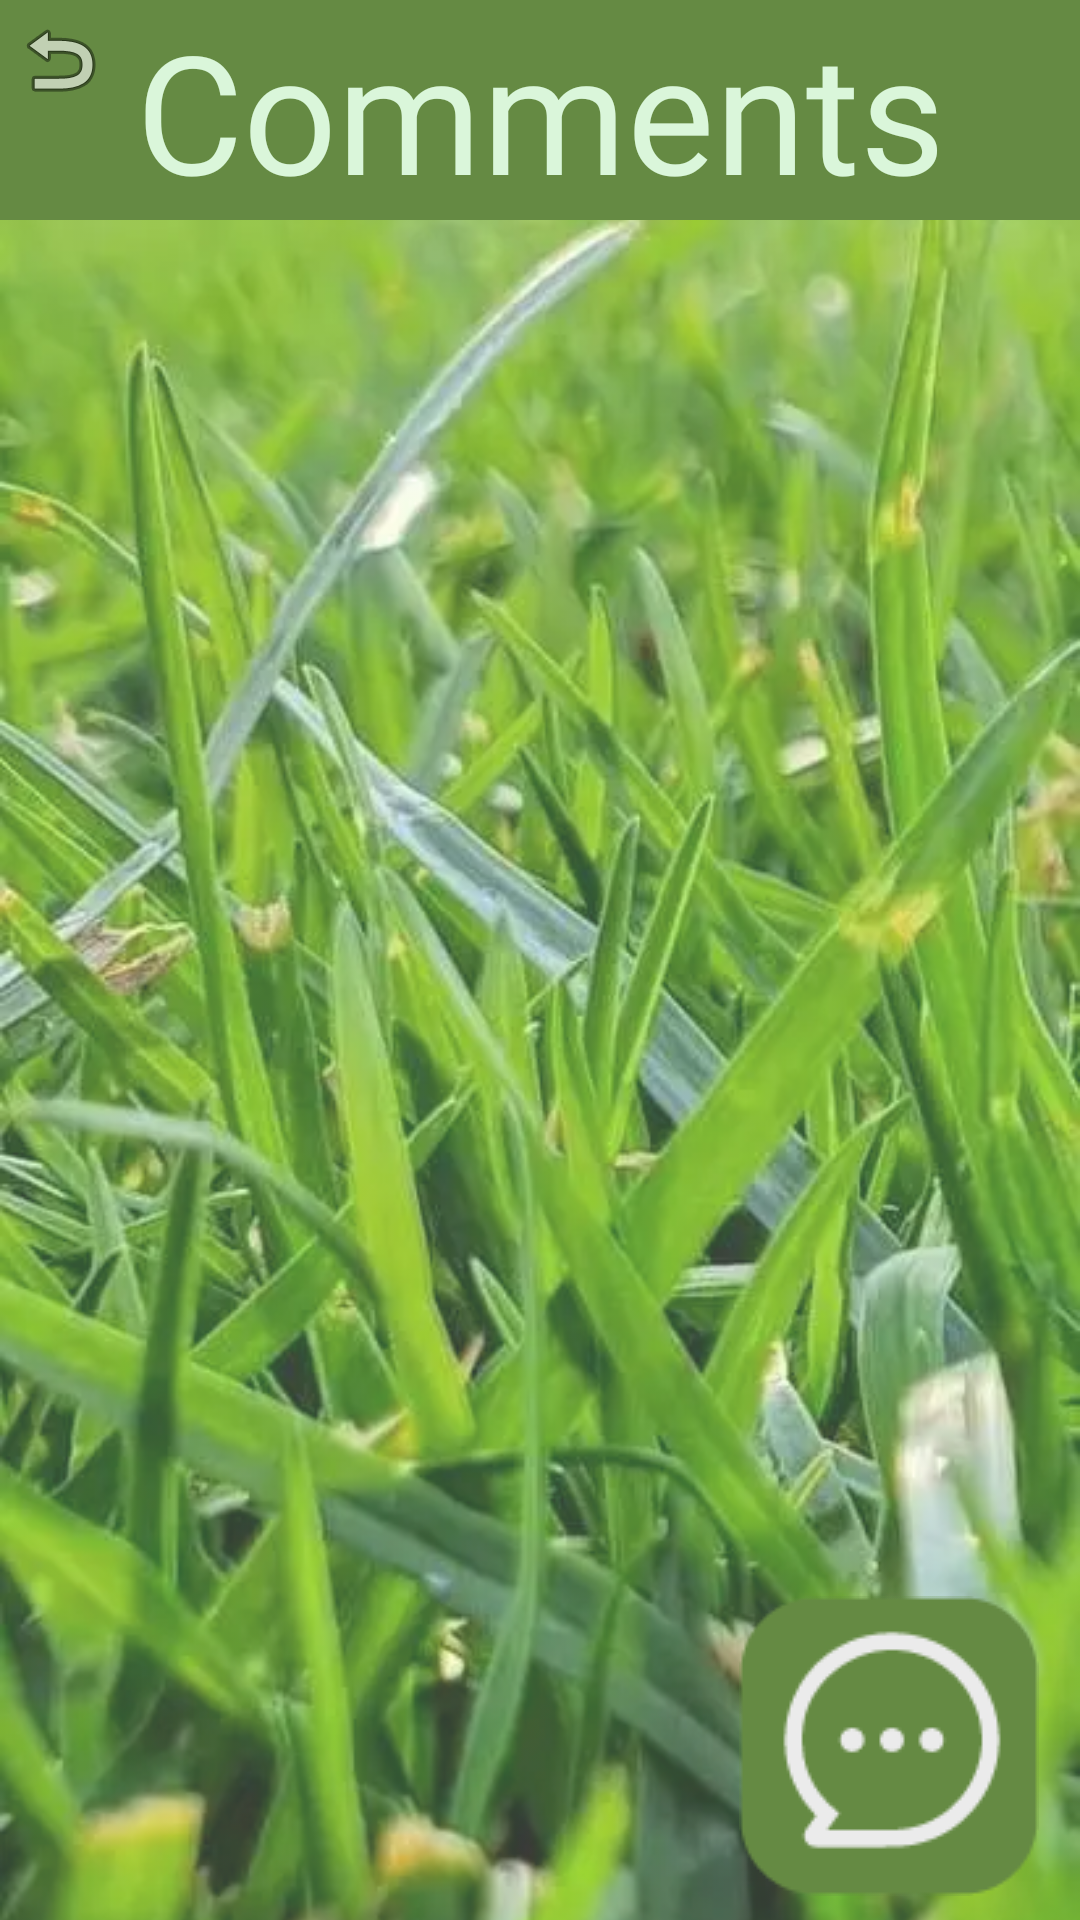

Write the Android layout XML for this screen, with the resource values it uses.
<!-- AndroidManifest.xml: application theme Theme.TouchGrass_FinalProject -->
<!-- res/layout/activity_post_comment_screen.xml -->
<?xml version="1.0" encoding="utf-8"?>
<androidx.constraintlayout.widget.ConstraintLayout xmlns:android="http://schemas.android.com/apk/res/android"
    xmlns:app="http://schemas.android.com/apk/res-auto"
    xmlns:tools="http://schemas.android.com/tools"
    android:id="@+id/main"
    android:layout_width="match_parent"
    android:layout_height="match_parent"
    tools:context=".PostCommentScreenActivity">

    <ImageView
        android:id="@+id/backgroundImage"
        android:layout_width="match_parent"
        android:layout_height="match_parent"
        android:alpha="0.8"
        android:contentDescription="@null"
        android:scaleType="centerCrop"
        android:src="@drawable/beautifulgrass"
        app:layout_constraintEnd_toEndOf="parent"
        tools:layout_editor_absoluteY="51dp" />

    <TextView
        android:id="@+id/CommentsTitle"
        android:layout_width="match_parent"
        android:layout_height="wrap_content"
        android:background="#658A43"
        android:fontFamily="@font/poppins_extrabold"
        android:text="Comments"
        android:textAlignment="center"
        android:textColor="#DAF6DA"
        android:textSize="55sp"
        app:layout_constraintStart_toStartOf="parent"
        app:layout_constraintTop_toTopOf="@+id/backgroundImage" />

    <ImageView
        android:id="@+id/goBackReturn3"
        android:layout_width="wrap_content"
        android:layout_height="wrap_content"
        android:layout_marginStart="4dp"
        android:layout_marginTop="4dp"
        app:layout_constraintStart_toStartOf="parent"
        app:layout_constraintTop_toTopOf="parent"
        app:srcCompat="@android:drawable/ic_menu_revert" />

    <androidx.recyclerview.widget.RecyclerView
        android:id="@+id/CommentRecycler"
        android:layout_width="match_parent"
        android:layout_height="515dp"
        app:layout_constraintBottom_toTopOf="@+id/CommentButton"
        app:layout_constraintEnd_toEndOf="parent"
        app:layout_constraintHorizontal_bias="0.0"
        app:layout_constraintStart_toStartOf="parent"
        app:layout_constraintTop_toBottomOf="@+id/CommentsTitle"
        app:layout_constraintVertical_bias="0.0" />

    <ImageButton
        android:id="@+id/CommentButton"
        android:layout_width="wrap_content"
        android:layout_height="wrap_content"
        android:layout_marginBottom="8dp"
        android:background="#00000000"
        app:layout_constraintBottom_toBottomOf="parent"
        app:layout_constraintEnd_toEndOf="parent"
        app:layout_constraintHorizontal_bias="0.948"
        app:layout_constraintStart_toStartOf="parent"
        app:srcCompat="@drawable/comment_button" />

</androidx.constraintlayout.widget.ConstraintLayout>
<!-- resources referenced by this layout -->
<resources>
  <!-- drawable beautifulgrass: webp bitmap (drawable, 36530 bytes) -->
  <!-- drawable comment_button: png bitmap (drawable, 2973 bytes) -->
  <style name="Theme.TouchGrass_FinalProject" parent="Base.Theme.TouchGrass_FinalProject" />
  <style name="Base.Theme.TouchGrass_FinalProject" parent="Theme.Material3.DayNight.NoActionBar">
          
          
      </style>
</resources>
